Labelled photos from "Kuku-Anemia.v4i.folder", an image-classification folder in Dani461-dev/Kuku-Anemia. The possible labels are: anemia, non anemia.

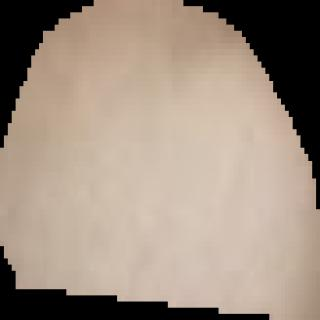
Label: non anemia

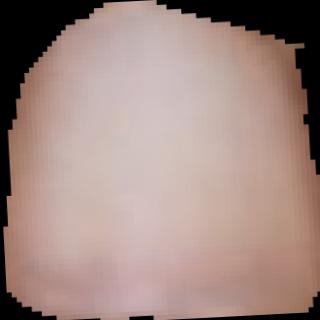
Label: anemia

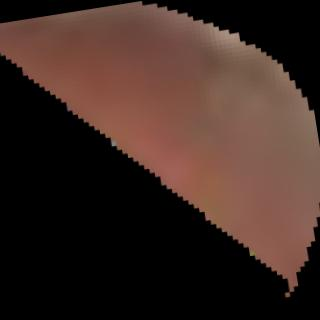
Label: non anemia

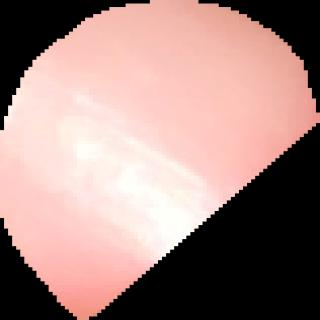
Label: anemia

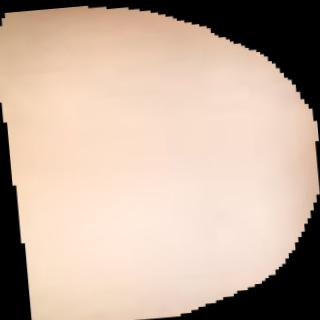
Label: anemia

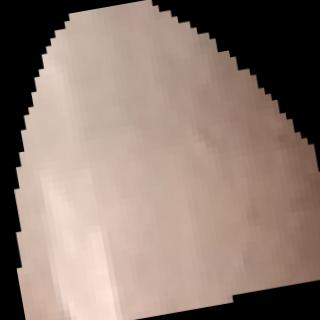
Label: non anemia
